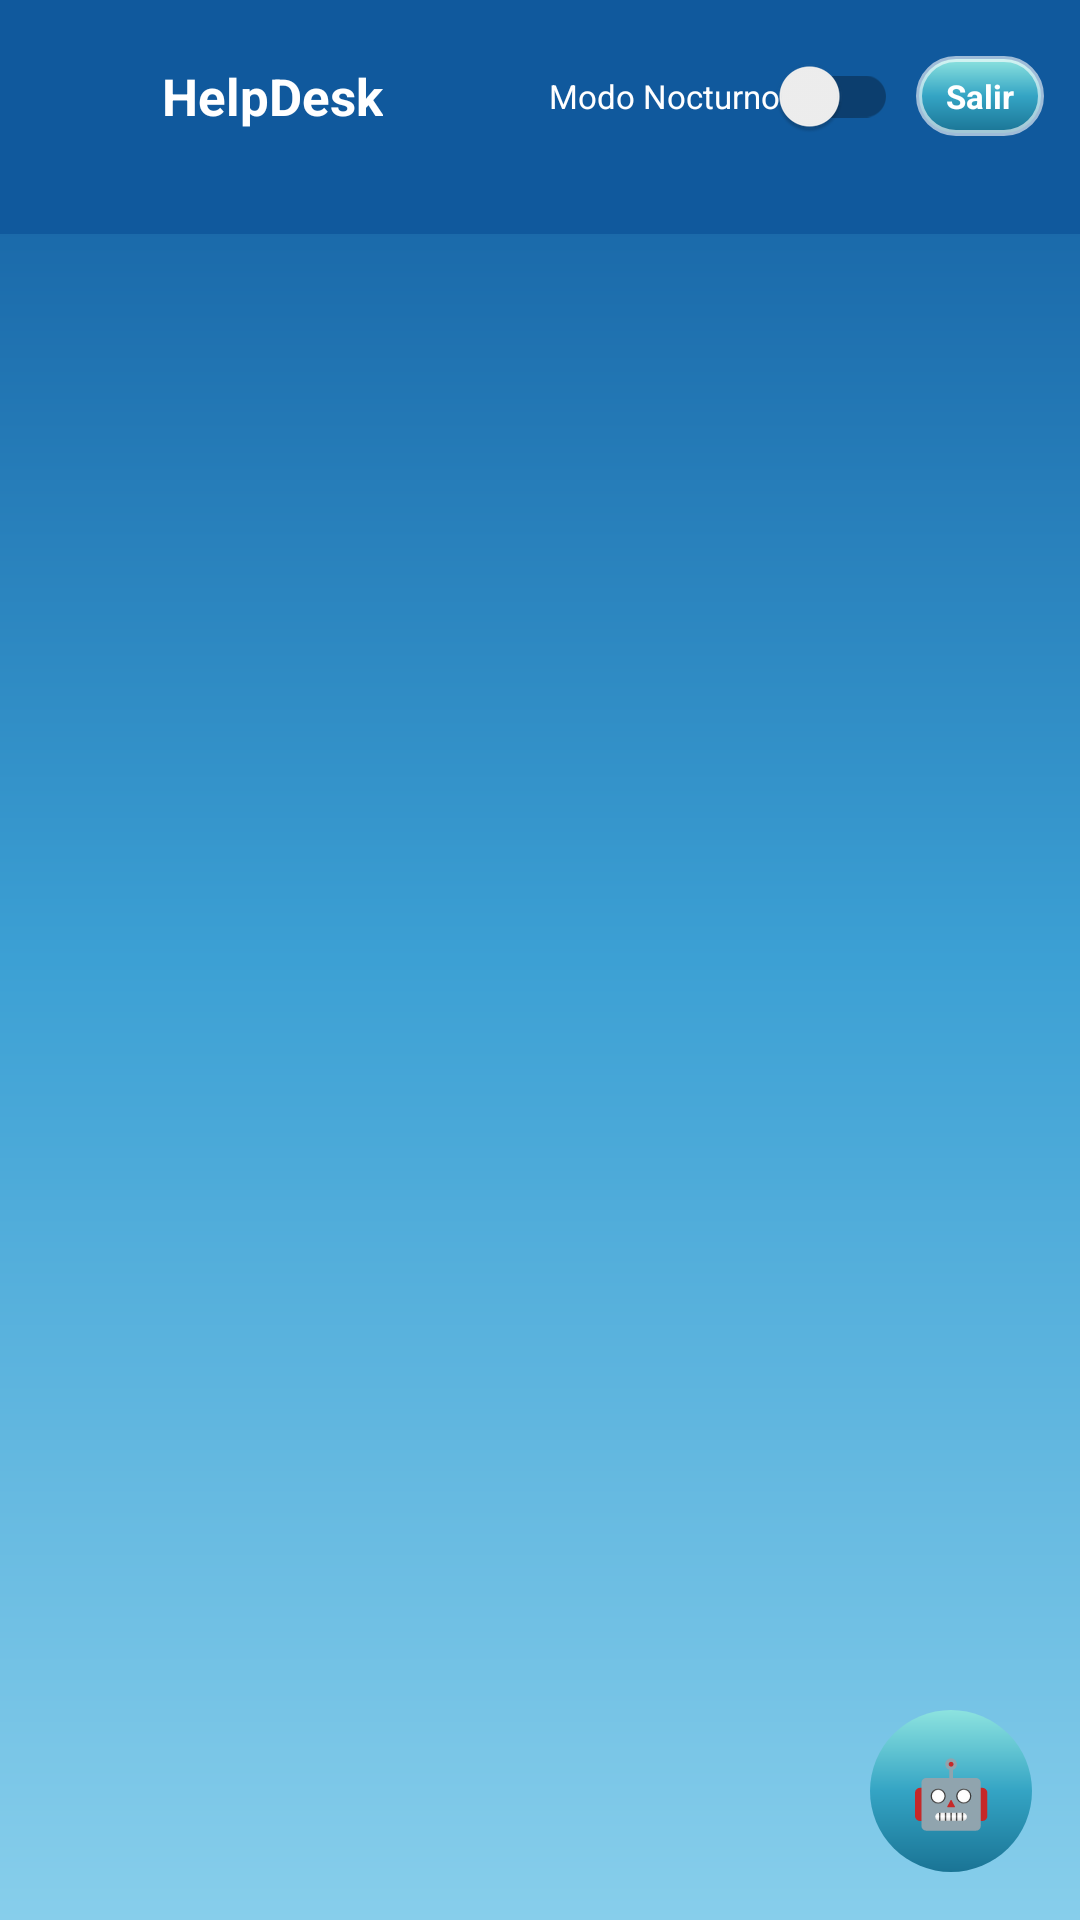

Here is an Android app screen rendered from its layout file. Give the layout XML and the strings, colors and styles it references.
<!-- AndroidManifest.xml: application theme Theme.SHelpDesk -->
<!-- res/layout/activity_admin.xml -->
﻿<?xml version="1.0" encoding="utf-8"?>

<FrameLayout xmlns:android="http://schemas.android.com/apk/res/android"
    android:layout_width="match_parent"
    android:layout_height="match_parent"
    android:background="@drawable/bg_gradient_sky">

    <LinearLayout
        android:layout_width="match_parent"
        android:layout_height="match_parent"
        android:orientation="vertical">

        <include
            android:id="@+id/topbar"
            layout="@layout/view_topbar" />

        <HorizontalScrollView
            android:layout_width="match_parent"
            android:layout_height="wrap_content"
            android:background="@color/sky_top"
            android:scrollbars="none">

            <LinearLayout
                android:id="@+id/tabRow"
                android:layout_width="wrap_content"
                android:layout_height="wrap_content"
                android:orientation="horizontal"
                android:paddingHorizontal="8dp"
                android:paddingVertical="7dp" />
        </HorizontalScrollView>

        <ScrollView
            android:id="@+id/scrollSeccion"
            android:layout_width="match_parent"
            android:layout_height="0dp"
            android:layout_weight="1"
            android:fillViewport="true">

            <LinearLayout
                android:id="@+id/contSeccion"
                android:layout_width="match_parent"
                android:layout_height="wrap_content"
                android:orientation="vertical"
                android:padding="14dp" />
        </ScrollView>
    </LinearLayout>

    <TextView
        android:id="@+id/chatFab"
        android:layout_width="54dp"
        android:layout_height="54dp"
        android:layout_gravity="bottom|end"
        android:layout_margin="16dp"
        android:background="@drawable/bg_fab"
        android:gravity="center"
        android:text="🤖"
        android:textColor="@color/white"
        android:textSize="22sp" />
</FrameLayout>
<!-- res/layout/view_topbar.xml (included above) -->
<?xml version="1.0" encoding="utf-8"?>
<LinearLayout xmlns:android="http://schemas.android.com/apk/res/android"
    android:layout_width="match_parent"
    android:layout_height="wrap_content"
    android:background="@color/sky_top"
    android:gravity="center_vertical"
    android:orientation="horizontal"
    android:paddingHorizontal="12dp"
    android:paddingVertical="8dp">

    <ImageView
        android:id="@+id/topLogo"
        android:layout_width="34dp"
        android:layout_height="34dp"
        android:contentDescription="@string/app_name"
        android:scaleType="fitCenter"
        android:src="@drawable/logo_helpdesk" />

    <LinearLayout
        android:layout_width="0dp"
        android:layout_height="wrap_content"
        android:layout_marginStart="8dp"
        android:layout_weight="1"
        android:orientation="vertical">

        <TextView
            android:id="@+id/topTitle"
            android:layout_width="wrap_content"
            android:layout_height="wrap_content"
            android:text="HelpDesk"
            android:textColor="@color/white"
            android:textSize="17sp"
            android:textStyle="bold" />

        <TextView
            android:id="@+id/topSubtitle"
            android:layout_width="wrap_content"
            android:layout_height="wrap_content"
            android:textColor="#CCFFFFFF"
            android:textSize="11sp"
            android:visibility="gone" />
    </LinearLayout>

    <androidx.appcompat.widget.SwitchCompat
        android:id="@+id/topTheme"
        android:layout_width="wrap_content"
        android:layout_height="wrap_content"
        android:minWidth="0dp"
        android:text="Modo Nocturno"
        android:textColor="@color/white"
        android:textSize="11sp" />

    <TextView
        android:id="@+id/topSecondary"
        android:layout_width="wrap_content"
        android:layout_height="wrap_content"
        android:layout_marginStart="6dp"
        android:background="@drawable/bg_btn_primary"
        android:paddingHorizontal="10dp"
        android:paddingVertical="6dp"
        android:text="Volver a Admin"
        android:textColor="@color/white"
        android:textSize="11sp"
        android:textStyle="bold"
        android:visibility="gone" />

    <TextView
        android:id="@+id/topLogout"
        android:layout_width="wrap_content"
        android:layout_height="wrap_content"
        android:layout_marginStart="6dp"
        android:background="@drawable/bg_btn_primary"
        android:paddingHorizontal="10dp"
        android:paddingVertical="6dp"
        android:text="Salir"
        android:textColor="@color/white"
        android:textSize="11sp"
        android:textStyle="bold" />
</LinearLayout>
<!-- resources referenced by this layout -->
<resources>
  <color name="sky_top">#10599D</color>
  <color name="white">#FFFFFF</color>
  <!-- drawable bg_btn_primary (drawable) -->
  <?xml version="1.0" encoding="utf-8"?>
  <shape xmlns:android="http://schemas.android.com/apk/res/android"
      android:shape="rectangle">
      <gradient
          android:angle="270"
          android:centerColor="@color/btn_mid"
          android:endColor="@color/btn_bottom"
          android:startColor="@color/btn_top"
          android:type="linear" />
      <stroke
          android:width="2dp"
          android:color="#99FFFFFF" />
      <corners android:radius="50dp" />
  </shape>
  <!-- drawable bg_fab (drawable) -->
  ﻿<?xml version="1.0" encoding="utf-8"?>
  <shape xmlns:android="http://schemas.android.com/apk/res/android" android:shape="oval"><gradient android:angle="270" android:centerColor="@color/btn_mid" android:endColor="@color/btn_bottom" android:startColor="@color/btn_top"/></shape>
  <!-- drawable bg_gradient_sky (drawable) -->
  <?xml version="1.0" encoding="utf-8"?>
  <shape xmlns:android="http://schemas.android.com/apk/res/android"
      android:shape="rectangle">
      <gradient
          android:angle="270"
          android:centerColor="@color/sky_mid"
          android:endColor="@color/sky_low"
          android:startColor="@color/sky_top"
          android:type="linear" />
  </shape>
  <string name="app_name">SHelpDesk Mobile</string>
  <style name="Theme.SHelpDesk" parent="Theme.MaterialComponents.DayNight.NoActionBar">
          <item name="colorPrimary">@color/btn_mid</item>
          <item name="colorPrimaryDark">@color/btn_bottom</item>
          <item name="colorAccent">@color/btn_top</item>
          <item name="colorSecondary">@color/btn_top</item>
          <item name="android:statusBarColor">@color/sky_top</item>
          <item name="android:navigationBarColor">@color/btn_bottom</item>
          <item name="android:windowBackground">@color/surface</item>
          <item name="android:textColor">@color/text_dark</item>
          <item name="android:textColorHint">@color/text_placeholder</item>
          <item name="android:windowActivityTransitions">true</item>
      </style>
  <color name="btn_mid">#34A4C4</color>
  <color name="btn_bottom">#1A7495</color>
  <color name="btn_top">#8DE3DF</color>
  <color name="sky_mid">#3CA0D4</color>
  <color name="sky_low">#87CEEB</color>
  <color name="surface">#F3F9FD</color>
  <color name="text_dark">#11425E</color>
  <color name="text_placeholder">#3B7491</color>
</resources>
